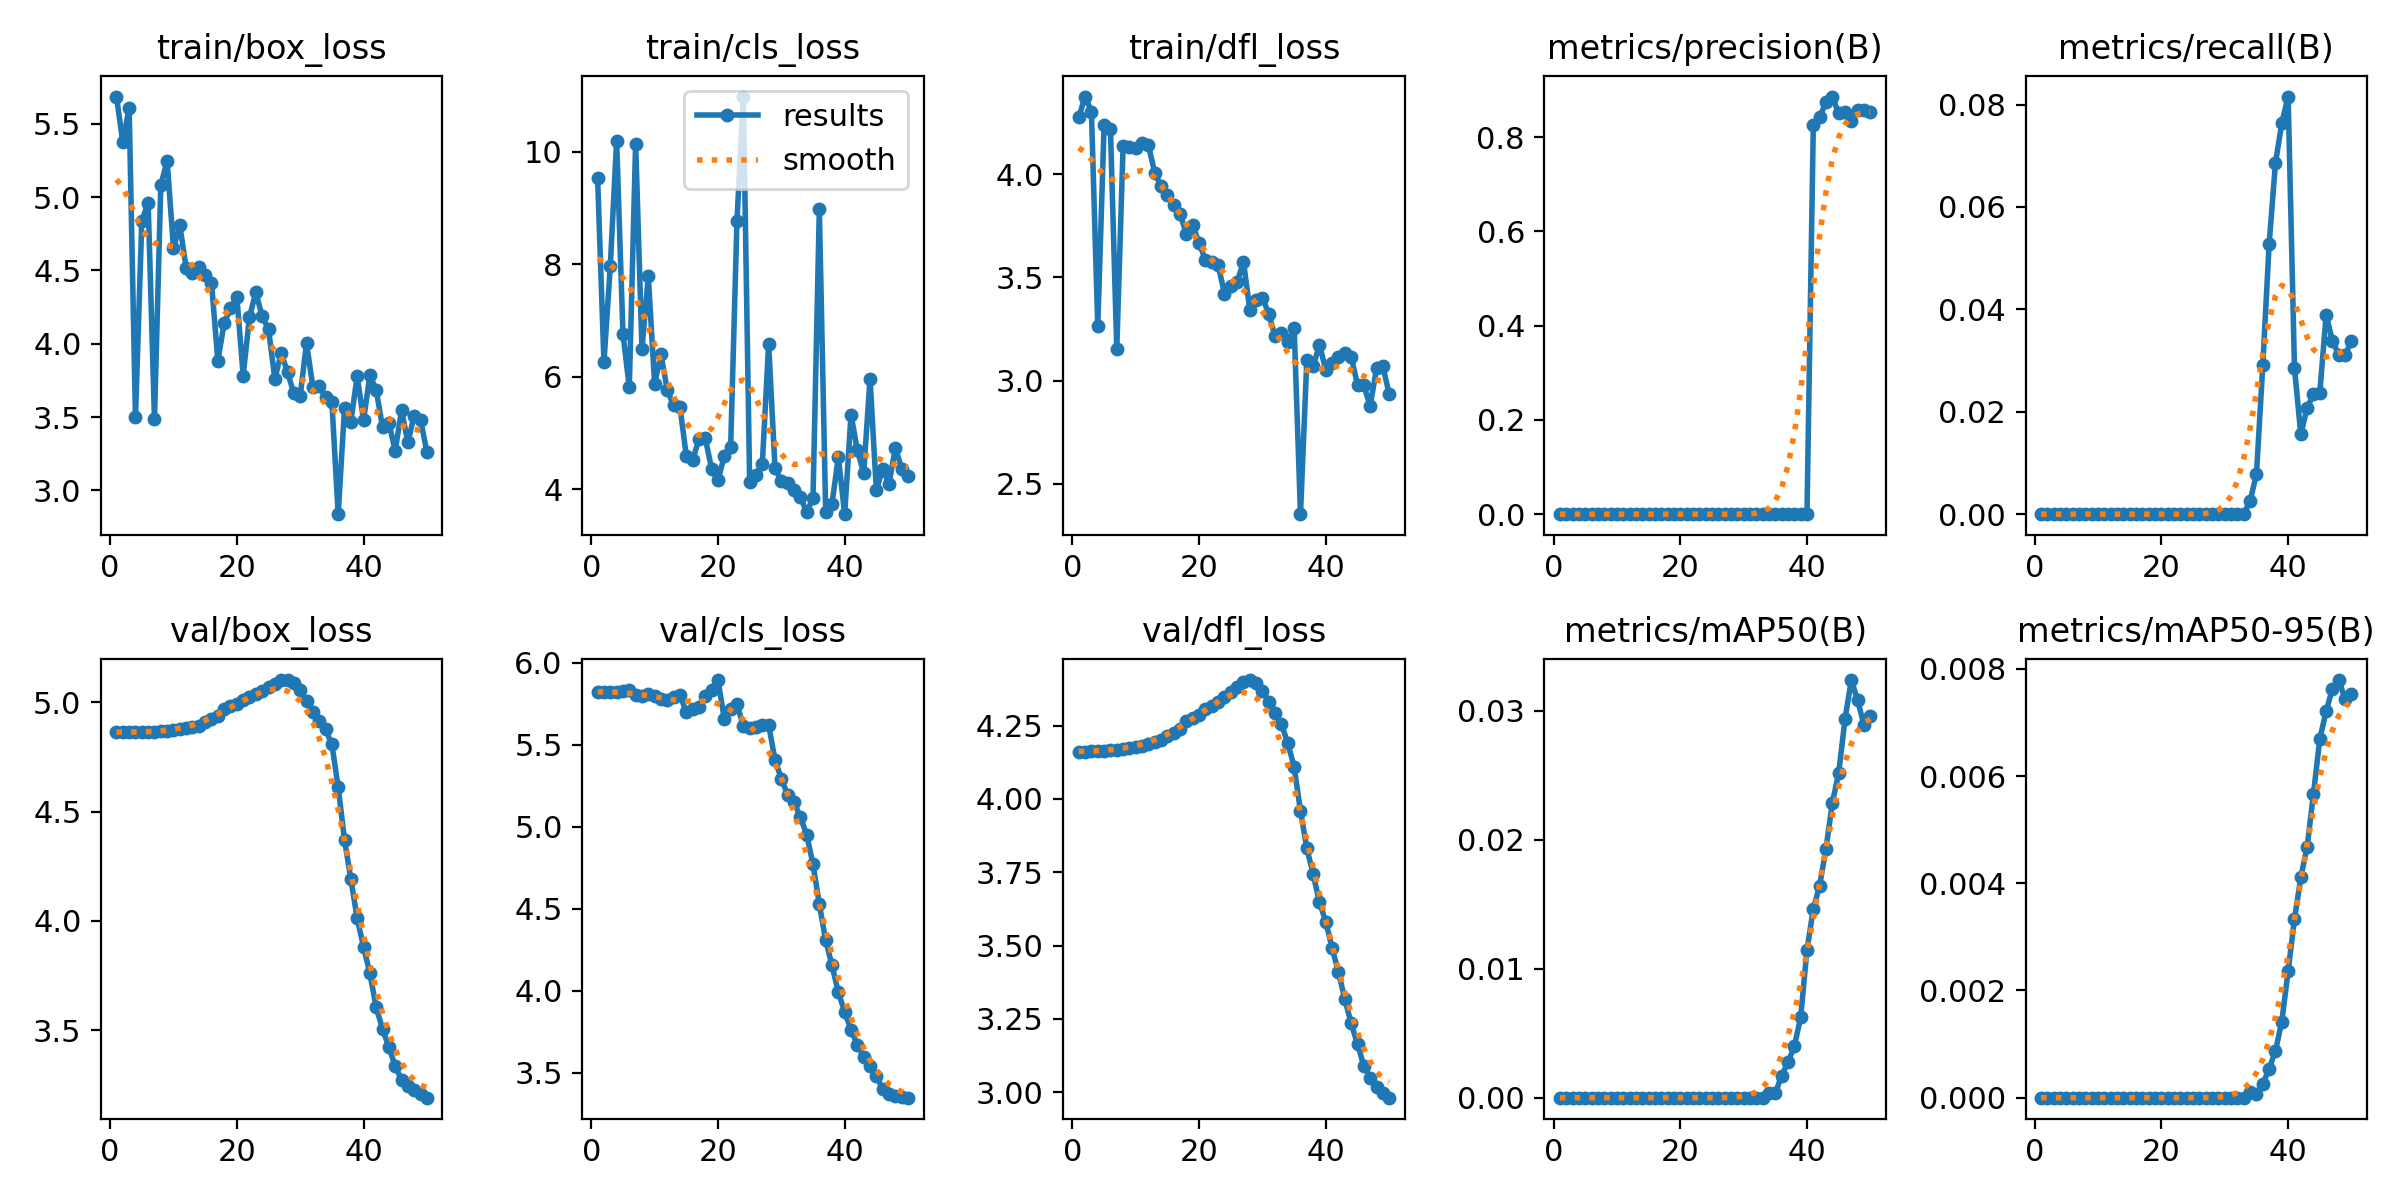

The table this chart was drawn from, first rows:
epoch, time, train/box_loss, train/cls_loss, train/dfl_loss, metrics/precision(B), metrics/recall(B), metrics/mAP50(B), metrics/mAP50-95(B), val/box_loss, val/cls_loss, val/dfl_loss, lr/pg0, lr/pg1, lr/pg2
1, 8.471, 5.686, 9.528, 4.274, 0, 0, 0, 0, 4.864, 5.826, 4.16, 3.333e-05, 3.333e-05, 3.333e-05
2, 12.34, 5.374, 6.257, 4.376, 0, 0, 0, 0, 4.863, 5.823, 4.161, 7.62302e-05, 7.62302e-05, 7.62302e-05
3, 16.31, 5.61, 7.965, 4.303, 0, 0, 0, 0, 4.864, 5.822, 4.162, 0.0001174, 0.0001174, 0.0001174
4, 19.68, 3.498, 10.19, 3.263, 0, 0, 0, 0, 4.863, 5.824, 4.163, 0.0001568, 0.0001568, 0.0001568
5, 24.17, 4.837, 6.766, 4.238, 0, 0, 0, 0, 4.862, 5.828, 4.165, 0.0001944, 0.0001944, 0.0001944
6, 29.02, 4.963, 5.809, 4.219, 0, 0, 0, 0, 4.863, 5.833, 4.167, 0.0002302, 0.0002302, 0.0002302
7, 32.63, 3.49, 10.15, 3.155, 0, 0, 0, 0, 4.866, 5.802, 4.168, 0.0002643, 0.0002643, 0.0002643
8, 36.41, 5.082, 6.499, 4.138, 0, 0, 0, 0, 4.867, 5.8, 4.17, 0.0002967, 0.0002967, 0.0002967
9, 41.78, 5.248, 7.782, 4.131, 0, 0, 0, 0, 4.868, 5.813, 4.173, 0.0003273, 0.0003273, 0.0003273
10, 46.15, 4.652, 5.87, 4.125, 0, 0, 0, 0, 4.873, 5.796, 4.178, 0.0003561, 0.0003561, 0.0003561
11, 50.04, 4.808, 6.4, 4.151, 0, 0, 0, 0, 4.877, 5.78, 4.182, 0.0003831, 0.0003831, 0.0003831
12, 53.72, 4.518, 5.758, 4.139, 0, 0, 0, 0, 4.884, 5.774, 4.189, 0.0004084, 0.0004084, 0.0004084
13, 59.59, 4.486, 5.49, 4.006, 0, 0, 0, 0, 4.887, 5.793, 4.196, 0.000432, 0.000432, 0.000432
14, 63.19, 4.526, 5.461, 3.941, 0, 0, 0, 0, 4.89, 5.803, 4.201, 0.0004538, 0.0004538, 0.0004538
15, 67.09, 4.466, 4.59, 3.897, 0, 0, 0, 0, 4.909, 5.701, 4.214, 0.0004738, 0.0004738, 0.0004738
16, 71.57, 4.417, 4.516, 3.85, 0, 0, 0, 0, 4.922, 5.719, 4.224, 0.0004921, 0.0004921, 0.0004921
17, 76.82, 3.886, 4.892, 3.808, 0, 0, 0, 0, 4.935, 5.733, 4.237, 0.0005086, 0.0005086, 0.0005086
18, 80.53, 4.139, 4.902, 3.71, 0, 0, 0, 0, 4.971, 5.801, 4.266, 0.0005233, 0.0005233, 0.0005233
19, 84.13, 4.242, 4.361, 3.753, 0, 0, 0, 0, 4.983, 5.837, 4.277, 0.0005363, 0.0005363, 0.0005363
20, 89.62, 4.322, 4.156, 3.666, 0, 0, 0, 0, 4.992, 5.896, 4.287, 0.0005475, 0.0005475, 0.0005475
21, 94.02, 3.784, 4.591, 3.584, 0, 0, 0, 0, 5.013, 5.659, 4.307, 0.000557, 0.000557, 0.000557
22, 97.69, 4.184, 4.745, 3.574, 0, 0, 0, 0, 5.025, 5.717, 4.318, 0.0005647, 0.0005647, 0.0005647
23, 101.9, 4.35, 8.776, 3.56, 0, 0, 0, 0, 5.037, 5.75, 4.33, 0.0005706, 0.0005706, 0.0005706
24, 107.5, 4.186, 10.98, 3.422, 0, 0, 0, 0, 5.05, 5.614, 4.346, 0.0005748, 0.0005748, 0.0005748
25, 111.2, 4.1, 4.12, 3.46, 0, 0, 0, 0, 5.07, 5.606, 4.365, 0.0005772, 0.0005772, 0.0005772
26, 115, 3.761, 4.253, 3.478, 0, 0, 0, 0, 5.085, 5.606, 4.381, 0.0005611, 0.0005611, 0.0005611
27, 119.5, 3.937, 4.446, 3.576, 0, 0, 0, 0, 5.101, 5.624, 4.398, 0.0005391, 0.0005391, 0.0005391
28, 124.8, 3.807, 6.586, 3.343, 0, 0, 0, 0, 5.102, 5.623, 4.406, 0.0005171, 0.0005171, 0.0005171
29, 128.6, 3.661, 4.374, 3.392, 0, 0, 0, 0, 5.091, 5.408, 4.396, 0.0004951, 0.0004951, 0.0004951
30, 132.3, 3.643, 4.14, 3.401, 0, 0, 0, 0, 5.057, 5.295, 4.369, 0.0004731, 0.0004731, 0.0004731
31, 137.8, 4.006, 4.113, 3.323, 0, 0, 0, 0, 5.005, 5.196, 4.332, 0.0004511, 0.0004511, 0.0004511
32, 142.2, 3.706, 3.979, 3.215, 0, 0, 0, 0, 4.956, 5.152, 4.292, 0.0004291, 0.0004291, 0.0004291
33, 145.8, 3.713, 3.869, 3.233, 0, 0, 0, 0, 4.913, 5.059, 4.254, 0.0004071, 0.0004071, 0.0004071
34, 149.8, 3.638, 3.585, 3.189, 5e-05, 0.0026, 0.00033, 0.0001, 4.877, 4.953, 4.19, 0.0003851, 0.0003851, 0.0003851
35, 155.4, 3.605, 3.848, 3.256, 0.00016, 0.00779, 0.00035, 7e-05, 4.809, 4.772, 4.11, 0.0003631, 0.0003631, 0.0003631
36, 158.9, 2.838, 8.976, 2.354, 0.00057, 0.02909, 0.00171, 0.00025, 4.612, 4.528, 3.959, 0.0003411, 0.0003411, 0.0003411
37, 162.6, 3.562, 3.594, 3.101, 0.00097, 0.05273, 0.00274, 0.00054, 4.37, 4.307, 3.832, 0.0003191, 0.0003191, 0.0003191
38, 167.2, 3.469, 3.744, 3.07, 0.0012, 0.06857, 0.00398, 0.00087, 4.191, 4.154, 3.743, 0.0002971, 0.0002971, 0.0002971
39, 172.6, 3.781, 4.571, 3.174, 0.00128, 0.07636, 0.00623, 0.00142, 4.011, 3.99, 3.648, 0.0002751, 0.0002751, 0.0002751
40, 176.4, 3.479, 3.555, 3.052, 0.00129, 0.08156, 0.01147, 0.00236, 3.882, 3.871, 3.58, 0.0002531, 0.0002531, 0.0002531
41, 187.2, 3.786, 5.327, 3.086, 0.8267, 0.02857, 0.01464, 0.00333, 3.76, 3.762, 3.491, 0.0002311, 0.0002311, 0.0002311
42, 191.8, 3.684, 4.69, 3.114, 0.8424, 0.01558, 0.01644, 0.00411, 3.604, 3.671, 3.409, 0.0002091, 0.0002091, 0.0002091
43, 195.2, 3.432, 4.288, 3.136, 0.8748, 0.02078, 0.01932, 0.00468, 3.506, 3.595, 3.317, 0.0001871, 0.0001871, 0.0001871
44, 199, 3.462, 5.964, 3.116, 0.8863, 0.02338, 0.02286, 0.00567, 3.422, 3.539, 3.235, 0.0001651, 0.0001651, 0.0001651
45, 204.6, 3.27, 3.983, 2.981, 0.8505, 0.0237, 0.02516, 0.00669, 3.336, 3.48, 3.163, 0.0001431, 0.0001431, 0.0001431
46, 208.1, 3.546, 4.362, 2.977, 0.854, 0.03896, 0.02934, 0.00721, 3.272, 3.399, 3.09, 0.0001211, 0.0001211, 0.0001211
47, 211.8, 3.328, 4.094, 2.878, 0.8353, 0.03377, 0.03239, 0.00763, 3.245, 3.37, 3.049, 9.91012e-05, 9.91012e-05, 9.91012e-05
48, 216.7, 3.511, 4.737, 3.059, 0.8568, 0.03117, 0.03081, 0.00779, 3.228, 3.356, 3.018, 7.71034e-05, 7.71034e-05, 7.71034e-05
49, 221.9, 3.483, 4.366, 3.07, 0.858, 0.03117, 0.02889, 0.00743, 3.208, 3.351, 2.996, 5.51056e-05, 5.51056e-05, 5.51056e-05
50, 225.6, 3.262, 4.241, 2.936, 0.8534, 0.03377, 0.02961, 0.00753, 3.191, 3.348, 2.981, 3.31078e-05, 3.31078e-05, 3.31078e-05
